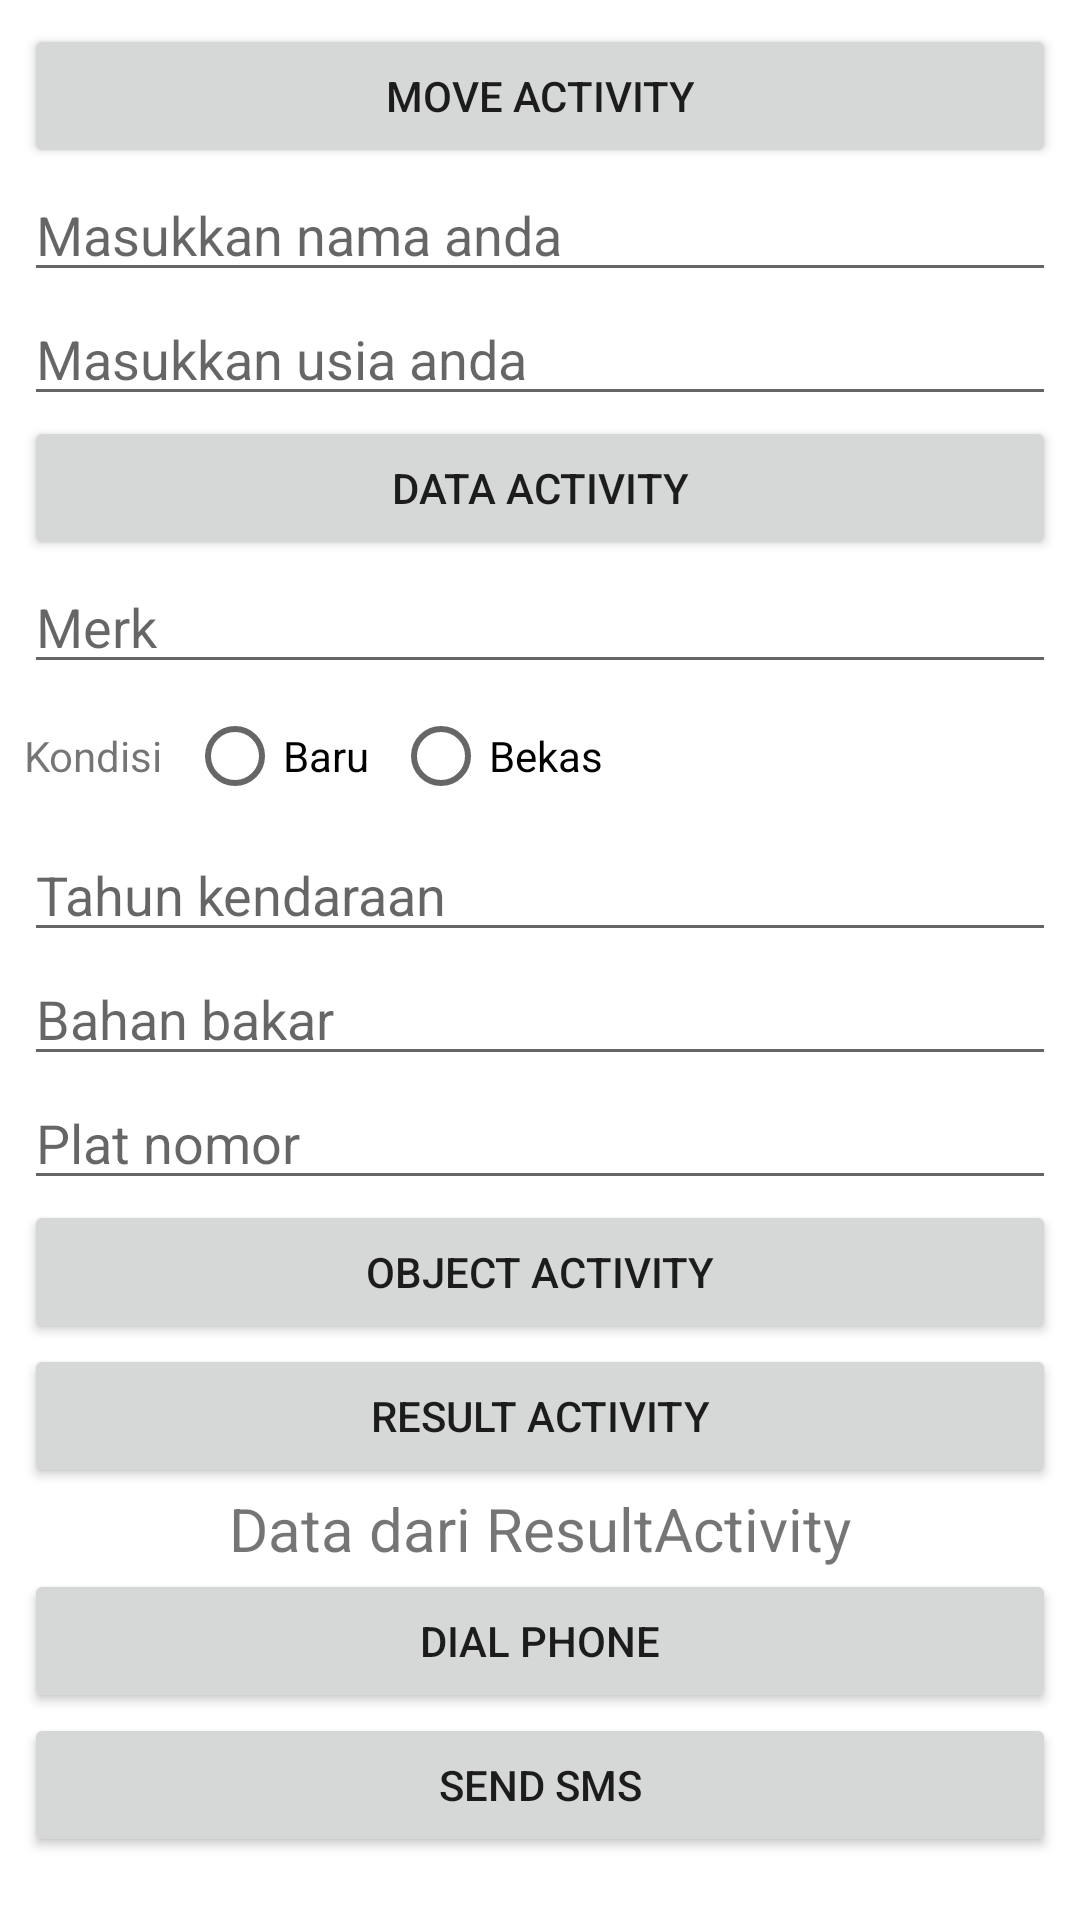

Layout XML and referenced resources for this Android screen:
<!-- AndroidManifest.xml: application theme Theme.KotlinBeginnerIntentActivity -->
<!-- res/layout/activity_main.xml -->
<?xml version="1.0" encoding="utf-8"?>
<ScrollView
    xmlns:android="http://schemas.android.com/apk/res/android"
    xmlns:app="http://schemas.android.com/apk/res-auto"
    xmlns:tools="http://schemas.android.com/tools"
    android:layout_width="match_parent"
    android:layout_height="match_parent"
    tools:context=".MainActivity">

    <LinearLayout
        android:layout_width="match_parent"
        android:layout_height="match_parent"
        android:layout_margin="8dp"

        android:orientation="vertical">

        <Button
            android:id="@+id/btn_move_activity"
            android:text="@string/move_activity"
            android:layout_width="match_parent"
            android:layout_height="wrap_content"/>

        <EditText
            android:id="@+id/edt_nama"
            android:hint="@string/masukkan_nama_anda"
            android:layout_width="match_parent"
            android:layout_height="wrap_content"/>

        <EditText
            android:id="@+id/edt_umur"
            android:hint="@string/masukkan_usia_anda"
            android:layout_width="match_parent"
            android:layout_height="wrap_content"/>


        <Button
            android:id="@+id/btn_data_activity"
            android:text="@string/data_activity"
            android:layout_width="match_parent"
            android:layout_height="wrap_content"/>

        <EditText
            android:id="@+id/edt_merk"
            android:hint="@string/merk"
            android:layout_width="match_parent"
            android:layout_height="wrap_content"/>

        <RadioGroup
            android:id="@+id/rg_kondisi"
            android:layout_width="match_parent"
            android:layout_height="wrap_content"
            android:orientation="horizontal">

            <TextView
                android:text="@string/kondisi"
                android:layout_width="wrap_content"
                android:layout_height="wrap_content"/>

            <RadioButton
                android:id="@+id/rb_baru"
                android:text="@string/baru"
                android:layout_marginLeft="8dp"
                android:layout_width="wrap_content"
                android:layout_height="wrap_content"/>
            <RadioButton
                android:id="@+id/rb_bekas"
                android:text="@string/bekas"
                android:layout_marginLeft="8dp"
                android:layout_width="wrap_content"
                android:layout_height="wrap_content"/>
        </RadioGroup>

        <EditText
            android:id="@+id/edt_tahun"
            android:hint="@string/tahun_kendaraan"
            android:inputType="number"
            android:layout_width="match_parent"
            android:layout_height="wrap_content"/>

        <EditText
            android:id="@+id/edt_bahan_bakar"
            android:hint="@string/bahan_bakar"
            android:layout_width="match_parent"
            android:layout_height="wrap_content"/>

        <EditText
            android:id="@+id/edt_plat_nomor"
            android:hint="@string/plat_nomor"
            android:layout_width="match_parent"
            android:layout_height="wrap_content"/>

        <Button
            android:id="@+id/btn_object_activity"
            android:text="@string/object_activity"
            android:layout_width="match_parent"
            android:layout_height="wrap_content"/>

        <Button
            android:id="@+id/btn_result_activity"
            android:text="@string/result_activity"
            android:layout_width="match_parent"
            android:layout_height="wrap_content"/>

        <TextView
            android:id="@+id/txt_result"
            android:text="@string/data_dari_result_activity"
            android:textSize="20sp"
            android:layout_gravity="center"
            android:layout_width="wrap_content"
            android:layout_height="wrap_content"/>

        <Button
            android:id="@+id/btn_dial_phone"
            android:text="@string/dial_phone"
            android:layout_width="match_parent"
            android:layout_height="wrap_content"/>

        <Button
            android:id="@+id/btn_sms"
            android:text="@string/send_sms"
            android:layout_width="match_parent"
            android:layout_height="wrap_content"/>

    </LinearLayout>
</ScrollView>
<!-- resources referenced by this layout -->
<resources>
  <string name="bahan_bakar">Bahan bakar</string>
  <string name="baru">Baru</string>
  <string name="bekas">Bekas</string>
  <string name="data_activity">DATA ACTIVITY</string>
  <string name="data_dari_result_activity">Data dari ResultActivity</string>
  <string name="dial_phone">DIAL PHONE</string>
  <string name="kondisi">Kondisi</string>
  <string name="masukkan_nama_anda">Masukkan nama anda</string>
  <string name="masukkan_usia_anda">Masukkan usia anda</string>
  <string name="merk">Merk</string>
  <string name="move_activity">MOVE ACTIVITY</string>
  <string name="object_activity">OBJECT ACTIVITY</string>
  <string name="plat_nomor">Plat nomor</string>
  <string name="result_activity">RESULT ACTIVITY</string>
  <string name="send_sms">SEND SMS</string>
  <string name="tahun_kendaraan">Tahun kendaraan</string>
  <style name="Theme.KotlinBeginnerIntentActivity" parent="Theme.MaterialComponents.DayNight.DarkActionBar">
          
          <item name="colorPrimary">@color/purple_500</item>
          <item name="colorPrimaryVariant">@color/purple_700</item>
          <item name="colorOnPrimary">@color/white</item>
          
          <item name="colorSecondary">@color/teal_200</item>
          <item name="colorSecondaryVariant">@color/teal_700</item>
          <item name="colorOnSecondary">@color/black</item>
          
          <item name="android:statusBarColor" tools:targetApi="l">?attr/colorPrimaryVariant</item>
          
      </style>
  <!-- not gathered from this repository: default colours our renderer supplied (Android Studio template values) -->
  <color name="purple_500">#FF6200EE</color>
  <color name="purple_700">#FF3700B3</color>
  <color name="teal_200">#FF03DAC5</color>
  <color name="teal_700">#FF018786</color>
  <color name="black">#FF000000</color>
  <color name="white">#FFFFFFFF</color>
</resources>
